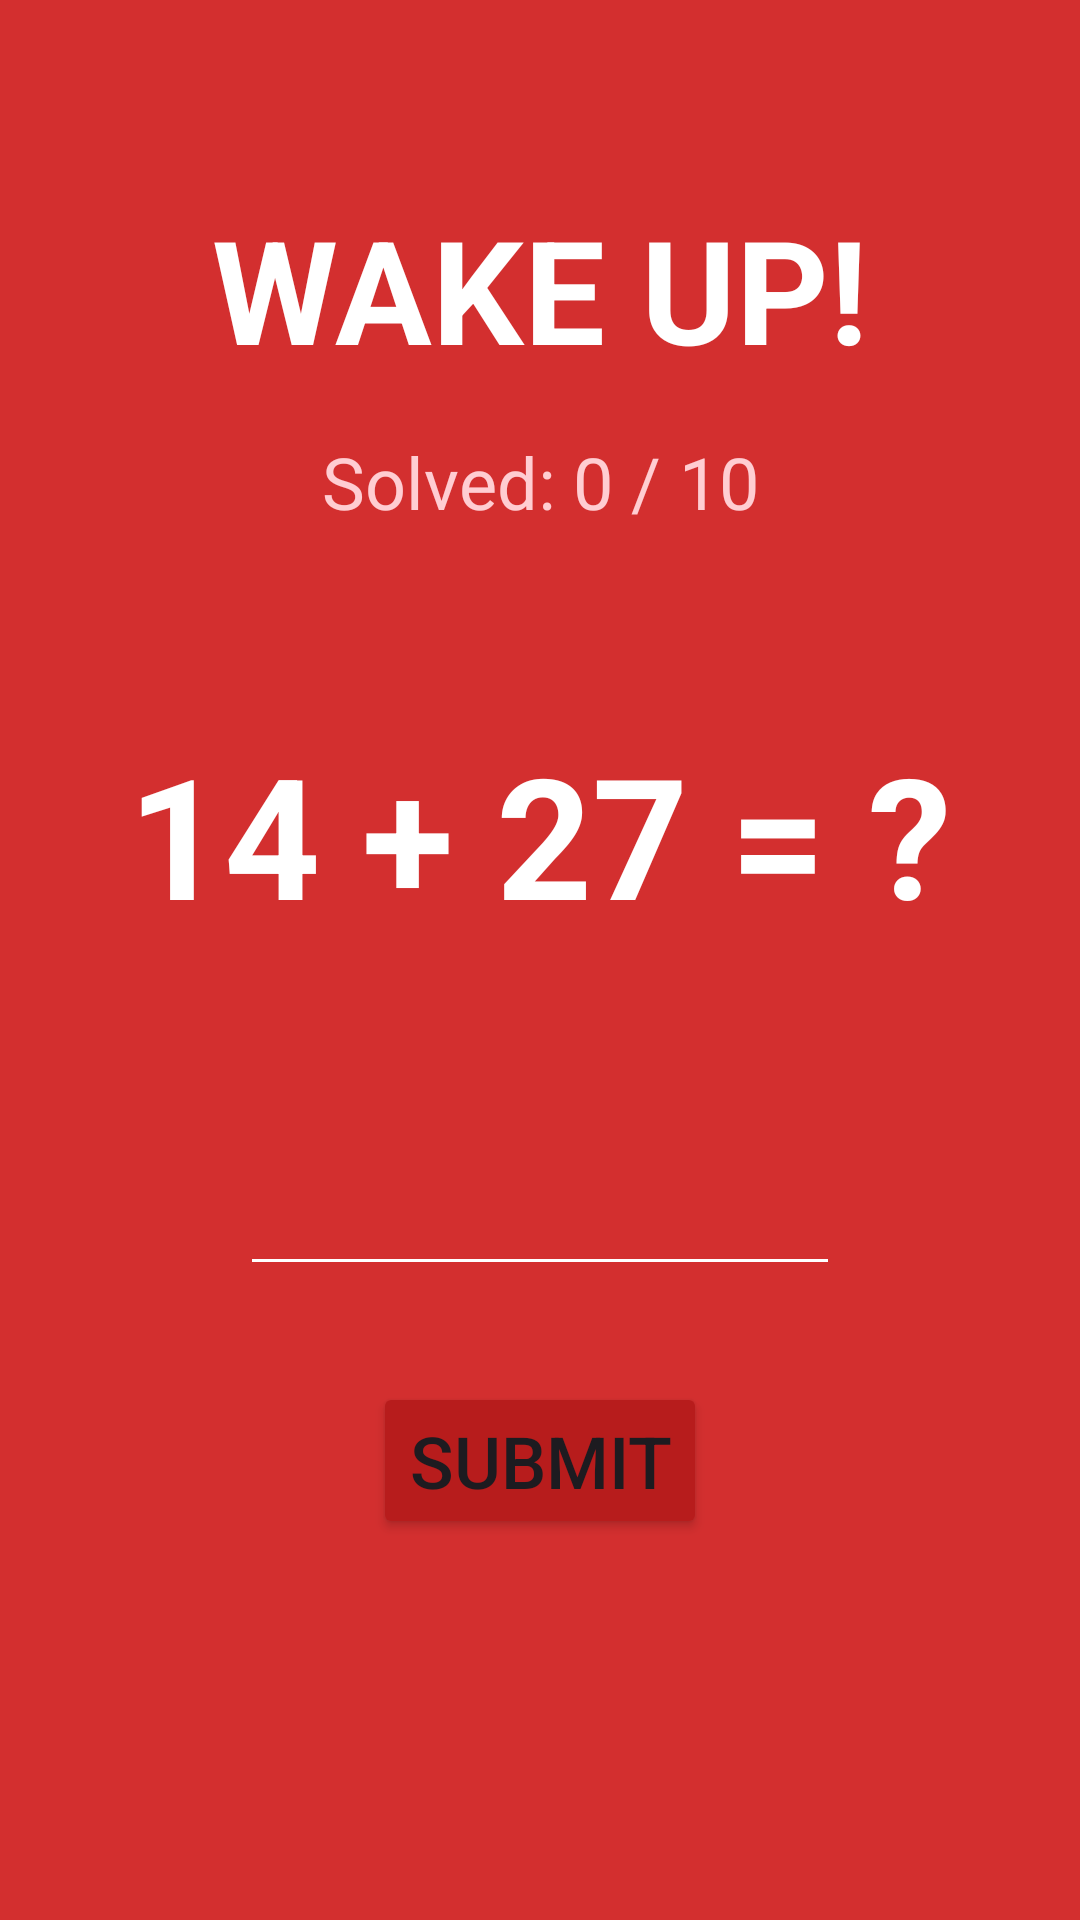

Android layout source for this screen:
<!-- AndroidManifest.xml: application theme Theme.WAKEMEUP -->
<!-- res/layout/activity_alarm.xml -->
<?xml version="1.0" encoding="utf-8"?>
<androidx.constraintlayout.widget.ConstraintLayout xmlns:android="http://schemas.android.com/apk/res/android"
    xmlns:app="http://schemas.android.com/apk/res-auto"
    xmlns:tools="http://schemas.android.com/tools"
    android:layout_width="match_parent"
    android:layout_height="match_parent"
    android:background="#D32F2F"
    android:keepScreenOn="true">

    <TextView
        android:id="@+id/alarmTitleTextView"
        android:layout_width="wrap_content"
        android:layout_height="wrap_content"
        android:layout_marginTop="64dp"
        android:text="WAKE UP!"
        android:textColor="#FFFFFF"
        android:textSize="48sp"
        android:textStyle="bold"
        app:layout_constraintEnd_toEndOf="parent"
        app:layout_constraintStart_toStartOf="parent"
        app:layout_constraintTop_toTopOf="parent" />

    <TextView
        android:id="@+id/progressTextView"
        android:layout_width="wrap_content"
        android:layout_height="wrap_content"
        android:layout_marginTop="16dp"
        android:text="Solved: 0 / 10"
        android:textColor="#FFCDD2"
        android:textSize="24sp"
        app:layout_constraintEnd_toEndOf="parent"
        app:layout_constraintStart_toStartOf="parent"
        app:layout_constraintTop_toBottomOf="@id/alarmTitleTextView" />

    <TextView
        android:id="@+id/mathProblemTextView"
        android:layout_width="wrap_content"
        android:layout_height="wrap_content"
        android:layout_marginTop="64dp"
        android:text="14 + 27 = ?"
        android:textColor="#FFFFFF"
        android:textSize="56sp"
        android:textStyle="bold"
        app:layout_constraintEnd_toEndOf="parent"
        app:layout_constraintStart_toStartOf="parent"
        app:layout_constraintTop_toBottomOf="@id/progressTextView" />

    <EditText
        android:id="@+id/answerEditText"
        android:layout_width="200dp"
        android:layout_height="wrap_content"
        android:layout_marginTop="32dp"
        android:backgroundTint="#FFFFFF"
        android:gravity="center"
        android:inputType="number"
        android:textColor="#FFFFFF"
        android:textSize="48sp"
        app:layout_constraintEnd_toEndOf="parent"
        app:layout_constraintStart_toStartOf="parent"
        app:layout_constraintTop_toBottomOf="@id/mathProblemTextView" />

    <Button
        android:id="@+id/submitAnswerButton"
        android:layout_width="wrap_content"
        android:layout_height="wrap_content"
        android:layout_marginTop="32dp"
        android:backgroundTint="#B71C1C"
        android:text="Submit"
        android:textSize="24sp"
        app:layout_constraintEnd_toEndOf="parent"
        app:layout_constraintStart_toStartOf="parent"
        app:layout_constraintTop_toBottomOf="@id/answerEditText" />

</androidx.constraintlayout.widget.ConstraintLayout>
<!-- resources referenced by this layout -->
<resources>
  <style name="Theme.WAKEMEUP" parent="Base.Theme.WAKEMEUP" />
  <style name="Base.Theme.WAKEMEUP" parent="Theme.Material3.DayNight.NoActionBar">
          
          
      </style>
</resources>
